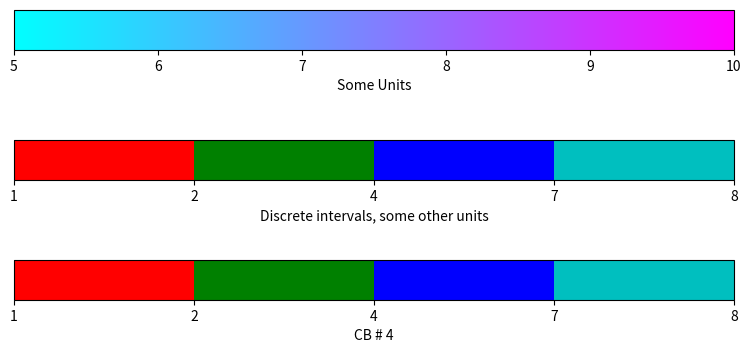

Here is the Python script that generated this plot:
'''
====================
Customized colorbars
====================

This example shows how to build colorbars without an attached mappable.
'''

import matplotlib.pyplot as plt
import matplotlib as mpl

# Make a figure and axes with dimensions as desired.
fig = plt.figure(figsize=(8, 4))
ax1 = fig.add_axes([0.05, 0.80, 0.9, 0.1])
ax2 = fig.add_axes([0.05, 0.475, 0.9, 0.1])
ax3 = fig.add_axes([0.05, 0.175, 0.9, 0.1])

# Set the colormap and norm to correspond to the data for which
# the colorbar will be used.
cmap = mpl.cm.cool
norm = mpl.colors.Normalize(vmin=5, vmax=10)

# ColorbarBase derives from ScalarMappable and puts a colorbar
# in a specified axes, so it has everything needed for a
# standalone colorbar.  There are many more kwargs, but the
# following gives a basic continuous colorbar with ticks
# and labels.
cb1 = mpl.colorbar.ColorbarBase(ax1, cmap=cmap,
                                norm=norm,
                                orientation='horizontal')
cb1.set_label('Some Units')

# The second example illustrates the use of a ListedColormap, a
# BoundaryNorm, and extended ends to show the "over" and "under"
# value colors.
cmap = mpl.colors.ListedColormap(['r', 'g', 'b', 'c'])
cmap.set_over('0.25')
cmap.set_under('0.75')

# If a ListedColormap is used, the length of the bounds array must be
# one greater than the length of the color list.  The bounds must be
# monotonically increasing.
bounds = [1, 2, 4, 7, 8]
norm = mpl.colors.BoundaryNorm(bounds, cmap.N)
cb2 = mpl.colorbar.ColorbarBase(ax2, cmap=cmap,
                                norm=norm,
                                orientation='horizontal')
cb2.set_label('Discrete intervals, some other units')

# The third example illustrates the use of custom length colorbar
# extensions, used on a colorbar with discrete intervals.
cmap = mpl.colors.ListedColormap(['r', 'g', 'b', 'c'])
bounds = [1, 2, 4, 7, 8]
norm = mpl.colors.BoundaryNorm(bounds, cmap.N)
cb3 = mpl.colorbar.ColorbarBase(ax3, cmap=cmap,  norm=norm, orientation='horizontal')
cb3.set_label('CB # 3')

# The third example illustrates the use of custom length colorbar
# extensions, used on a colorbar with discrete intervals.
cmap = mpl.colors.ListedColormap(['r', 'g', 'b', 'c'])
bounds = [1, 2, 4, 7, 8]
norm = mpl.colors.BoundaryNorm(bounds, cmap.N)
cb4 = mpl.colorbar.ColorbarBase(ax3, cmap=cmap,  norm=norm, orientation='horizontal')
cb4.set_label('CB # 4')

plt.show()





